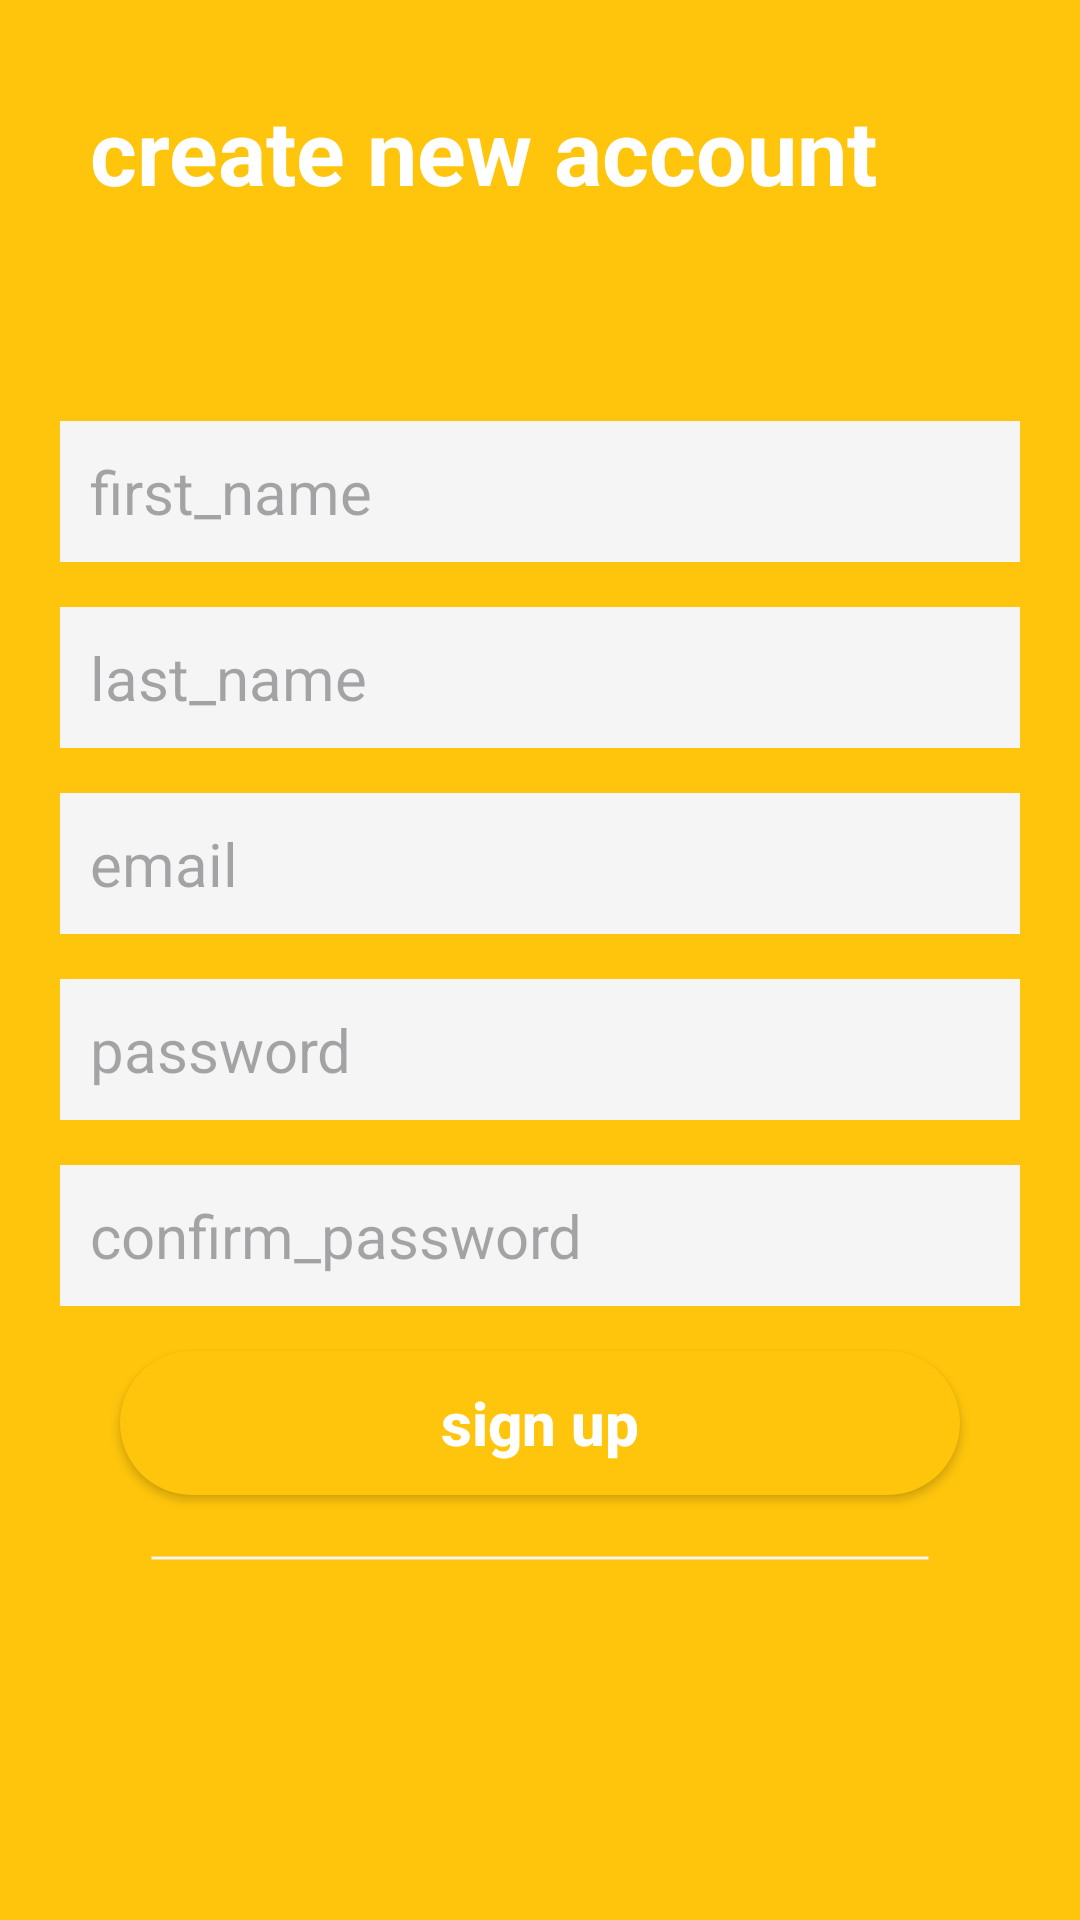

Produce the Android XML layout that renders to this screen, including the resource entries it uses.
<!-- AndroidManifest.xml: application theme Theme.SchoolBus -->
<!-- res/layout/activity_sign_up_parent.xml -->
<?xml version="1.0" encoding="utf-8"?>
<LinearLayout xmlns:android="http://schemas.android.com/apk/res/android"
    xmlns:app="http://schemas.android.com/apk/res-auto"
    xmlns:tools="http://schemas.android.com/tools"
    android:layout_width="match_parent"
    android:layout_height="match_parent"
    android:background="@color/main"
    android:gravity="top|center_horizontal"
    android:orientation="vertical"
    tools:context=".SignUpParent">

    <TextView
        android:layout_width="match_parent"
        android:layout_height="wrap_content"
        android:layout_margin="30dp"
        android:text="@string/create_new_account"
        android:textColor="@color/white"
        android:textSize="30sp"
        android:textStyle="bold" />

    <LinearLayout
        android:layout_width="match_parent"
        android:layout_height="match_parent"
        android:background="@drawable/background"
        android:gravity="top|center_horizontal"
        android:orientation="vertical"
        android:padding="20dp">

        <EditText
            android:id="@+id/first_name"
            android:layout_width="match_parent"
            android:layout_height="wrap_content"
            android:layout_marginTop="20dp"
            android:layout_marginBottom="15dp"
            android:background="@drawable/grey_edittext"
            android:hint="first_name"
            android:imeOptions="actionNext"
            android:inputType="text"
            android:padding="10dp"
            android:textColor="@color/black"
            android:textSize="20sp" />

        <EditText
            android:id="@+id/last_name"
            android:layout_width="match_parent"
            android:layout_height="wrap_content"
            android:layout_marginBottom="15dp"
            android:background="@drawable/grey_edittext"
            android:hint="last_name"
            android:imeOptions="actionDone"
            android:inputType="text"
            android:padding="10dp"
            android:textColor="@color/black"
            android:textSize="20sp" />

        <EditText
            android:id="@+id/email"
            android:layout_width="match_parent"
            android:layout_height="wrap_content"
            android:layout_marginBottom="15dp"
            android:background="@drawable/grey_edittext"
            android:hint="email"
            android:imeOptions="actionNext"
            android:inputType="textEmailAddress"
            android:padding="10dp"
            android:textColor="@color/black"
            android:textSize="20sp" />

        <EditText
            android:id="@+id/password"
            android:layout_width="match_parent"
            android:layout_height="wrap_content"
            android:layout_marginBottom="15dp"
            android:background="@drawable/grey_edittext"
            android:hint="password"
            android:imeOptions="actionNext"
            android:inputType="textPassword"
            android:padding="10dp"
            android:textColor="@color/black"
            android:textSize="20sp" />

        <EditText
            android:id="@+id/confirm_password"
            android:layout_width="match_parent"
            android:layout_height="wrap_content"
            android:layout_marginBottom="15dp"
            android:background="@drawable/grey_edittext"
            android:hint="confirm_password"
            android:imeOptions="actionDone"
            android:inputType="textPassword"
            android:padding="10dp"
            android:textColor="@color/black"
            android:textSize="20sp" />

        <Button
            android:id="@+id/signup"
            android:layout_width="280dp"
            android:layout_height="wrap_content"
            android:layout_marginBottom="10dp"
            android:background="@drawable/button_background"
            android:padding="10dp"
            android:text="sign up"
            android:textAllCaps="false"
            android:textColor="@color/white"
            android:textSize="20sp"
            android:textStyle="bold" />

        <ImageView
            android:id="@+id/imageView2"
            android:layout_width="match_parent"
            android:layout_height="2dp"
            android:layout_marginLeft="30dp"
            android:layout_marginTop="10dp"
            android:layout_marginRight="30dp"
            android:layerType="software"
            android:src="@drawable/dash" />

        <TextView
            android:id="@+id/login"
            android:layout_width="match_parent"
            android:layout_height="wrap_content"
            android:gravity="center"
            android:padding="10dp"
            android:text="Already hava an account?Login"
            android:textColor="@color/main"
            android:textSize="20sp"
            android:textStyle="bold" />

    </LinearLayout>

</LinearLayout>
<!-- resources referenced by this layout -->
<resources>
  <color name="black">#FF000000</color>
  <color name="main">#FFC50C</color>
  <color name="white">#FFFFFFFF</color>
  <!-- drawable button_background (drawable) -->
  <?xml version="1.0" encoding="utf-8"?>
  <shape xmlns:android="http://schemas.android.com/apk/res/android" android:shape="rectangle">
      <solid android:color="@color/main"/>
      <corners android:radius="99dp"/>
  
  </shape>
  <!-- drawable dash (drawable) -->
  <?xml version="1.0" encoding="utf-8"?>
  <shape xmlns:android="http://schemas.android.com/apk/res/android" android:shape="line">
      <stroke android:color="@color/grey"
          android:width="1dp"
          android:dashGap="0dp"
          android:dashWidth="3dp"/>
  
  </shape>
  <!-- drawable grey_edittext (drawable) -->
  <?xml version="1.0" encoding="utf-8"?>
  <shape xmlns:android="http://schemas.android.com/apk/res/android" android:shape="rectangle">
  <solid android:color="@color/grey"/>
      <corners android:radius="9999999dp"/>
  
  </shape>
  <string name="create_new_account">create new account</string>
  <style name="Theme.SchoolBus" parent="Base.Theme.SchoolBus" />
  <color name="grey">#f5f5f5</color>
  <style name="Base.Theme.SchoolBus" parent="Theme.Material3.DayNight.NoActionBar">
          
          <item name="android:windowNoTitle">true</item>
          <item name="windowActionBar">false</item>
          <item name="colorPrimary">@color/main</item>
          <item name="colorPrimaryVariant">@color/main</item>
          <item name="colorOnPrimary">@color/white</item>
          
          <item name="colorSecondary">@color/main</item>
          <item name="colorSecondaryVariant">@color/main</item>
          <item name="colorOnSecondary">@color/main</item>
          
          <item name="android:statusBarColor">@color/main</item>
      </style>
</resources>
